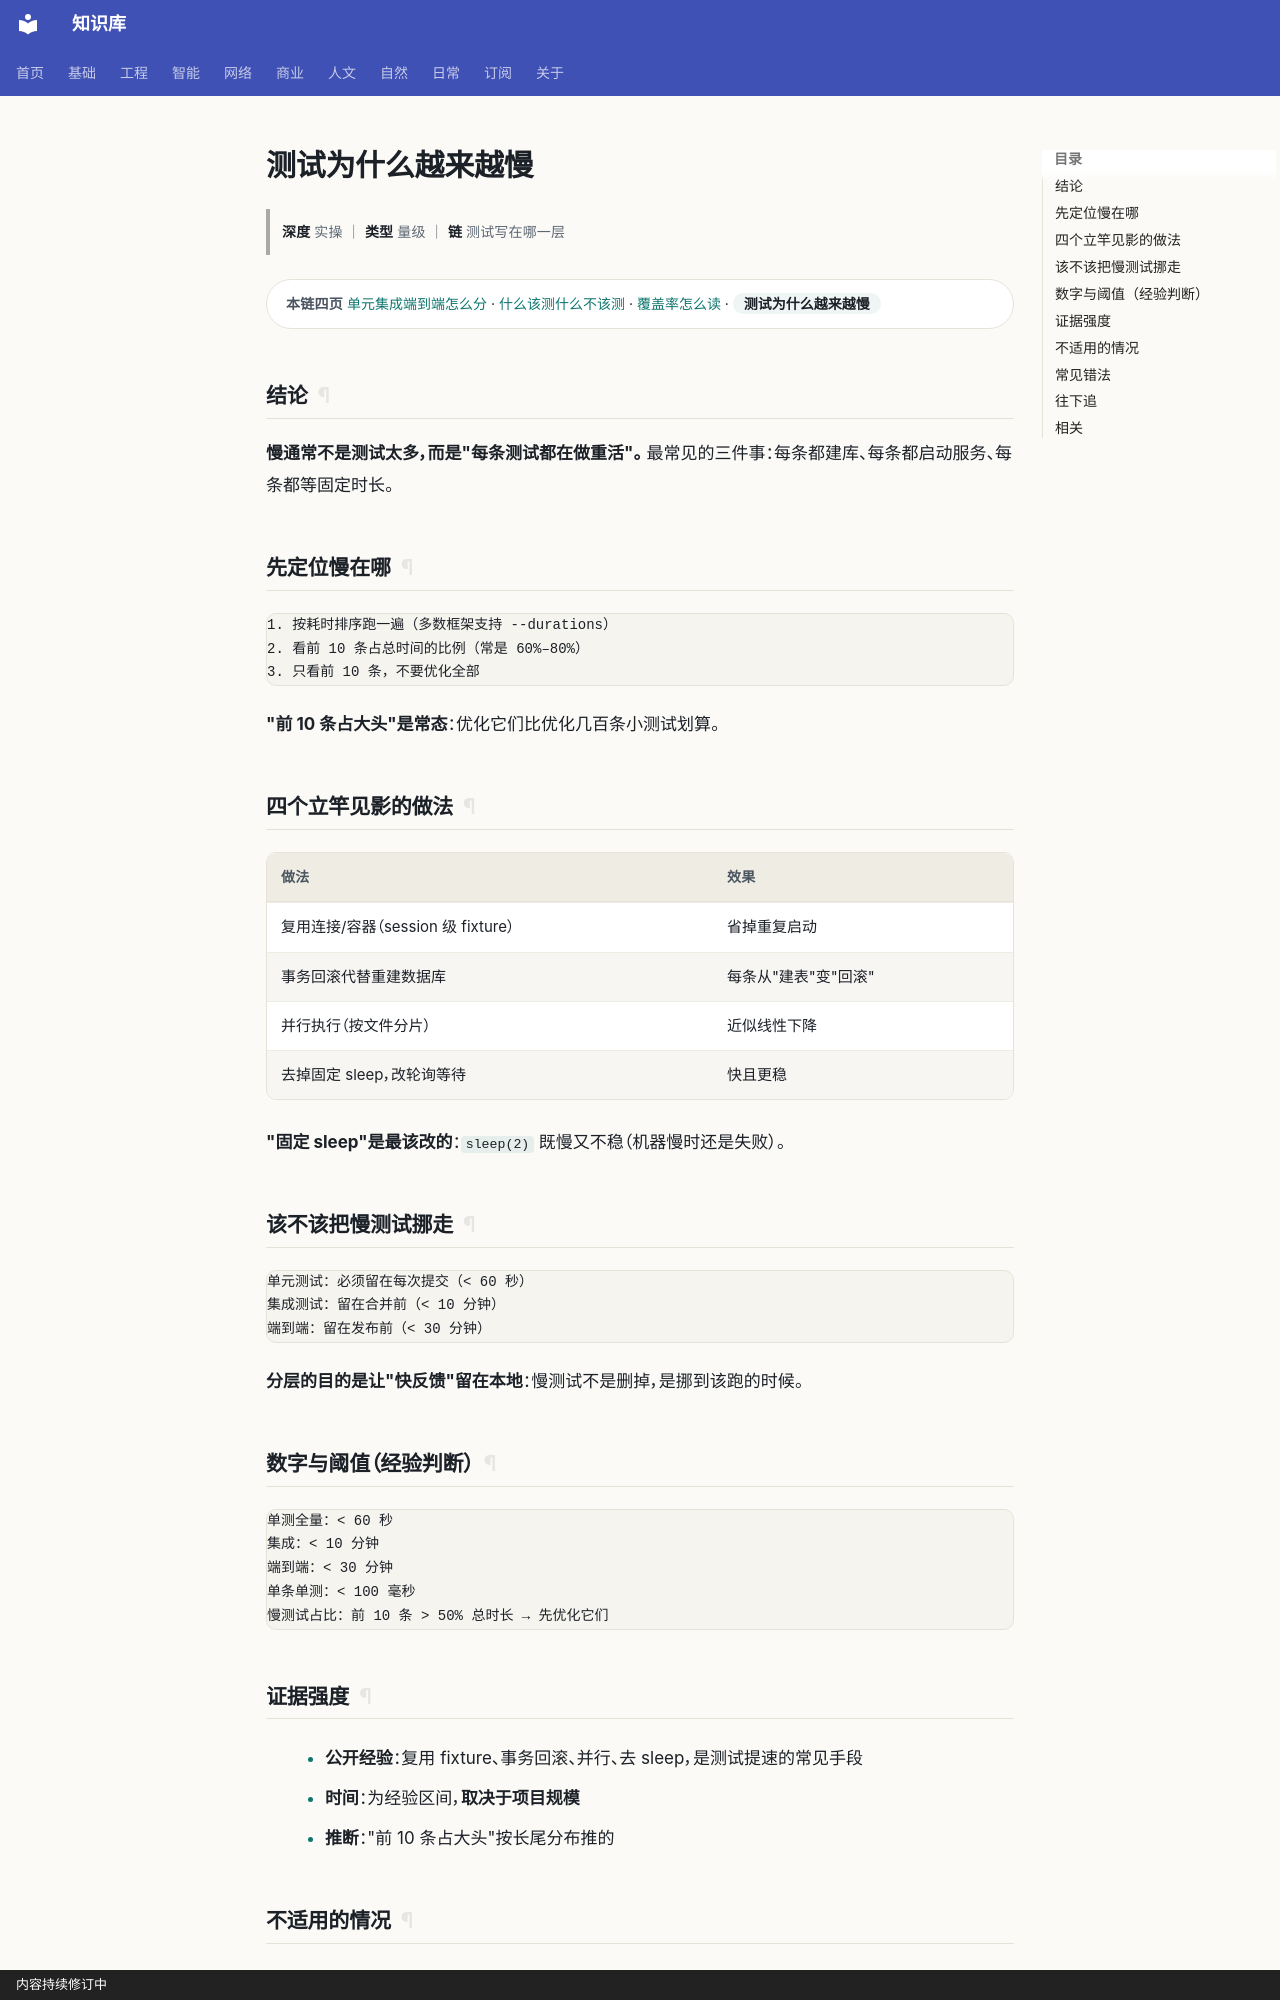

repository: gh503/kb · page: 工程/测试/测试为什么越来越慢/index.html · generator: mkdocs · copyright: 内容持续修订中

# 测试为什么越来越慢

> **深度** 实操 ｜ **类型** 量级 ｜ **链** 测试写在哪一层

<div class="kb-chain" markdown>
<span class="kb-chain__label">本链四页</span> [单元集成端到端怎么分](单元集成端到端怎么分.md) · [什么该测什么不该测](什么该测什么不该测.md) · [覆盖率怎么读](覆盖率怎么读.md) · <span class="kb-chain__now">测试为什么越来越慢</span>
</div>





## 结论

**慢通常不是测试太多，而是"每条测试都在做重活"。**
最常见的三件事：每条都建库、每条都启动服务、每条都等固定时长。

## 先定位慢在哪

```text
1. 按耗时排序跑一遍（多数框架支持 --durations）
2. 看前 10 条占总时间的比例（常是 60%–80%）
3. 只看前 10 条，不要优化全部
```

**"前 10 条占大头"是常态**：优化它们比优化几百条小测试划算。

## 四个立竿见影的做法

| 做法 | 效果 |
| --- | --- |
| 复用连接/容器（session 级 fixture） | 省掉重复启动 |
| 事务回滚代替重建数据库 | 每条从"建表"变"回滚" |
| 并行执行（按文件分片） | 近似线性下降 |
| 去掉固定 sleep，改轮询等待 | 快且更稳 |

**"固定 sleep"是最该改的**：`sleep(2)` 既慢又不稳（机器慢时还是失败）。

## 该不该把慢测试挪走

```text
单元测试：必须留在每次提交（< 60 秒）
集成测试：留在合并前（< 10 分钟）
端到端：留在发布前（< 30 分钟）
```

**分层的目的是让"快反馈"留在本地**：慢测试不是删掉，是挪到该跑的时候。

## 数字与阈值（经验判断）

```text
单测全量：< 60 秒
集成：< 10 分钟
端到端：< 30 分钟
单条单测：< 100 毫秒
慢测试占比：前 10 条 > 50% 总时长 → 先优化它们
```
